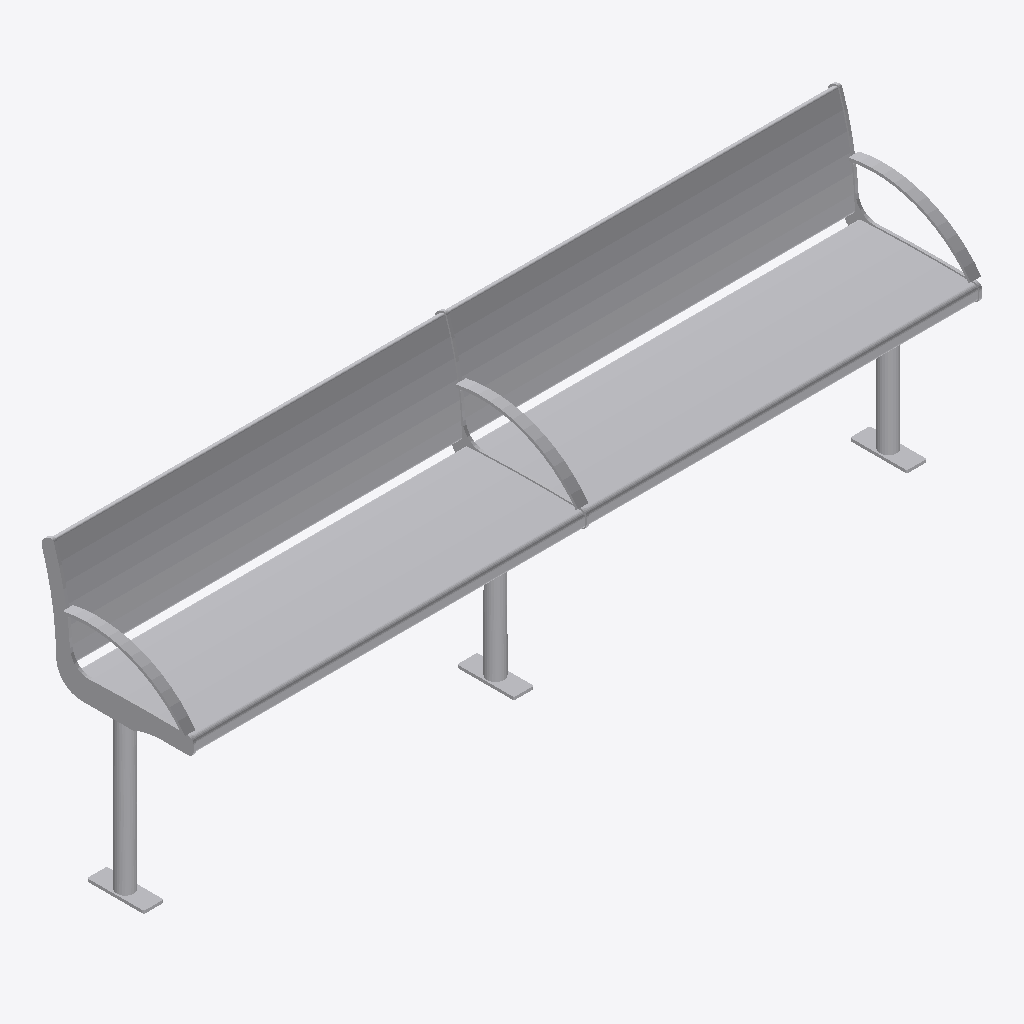
Isometric view of an IFC building model (IFC-SPF (STEP), schema IFC4, length unit metre), seen from the south-west, elements coloured by IFC class: 1 other element (light grey).
Extent 2.8 m × 0.5 m × 1.0 m (x, y, z). Storeys (1): Ebene 0 at 0.00 m. Elements (1): 1 IfcBuildingElementProxy.

HEADER;
FILE_DESCRIPTION(('ViewDefinition [CoordinationView_V2.0]','ExchangeRequirement []'),'2;1');
FILE_NAME('','2024-05-07T10:21:57',(''),(''),'ODA IFC SDK 22.6','22.1.1.516 - Exporter 22.1.1.516 - Default UI','');
FILE_SCHEMA(('IFC4'));
ENDSEC;
DATA;
#93=IFCPROJECT('3JkdSrIPPFBg8WI9Yiw3Uw',#20,'',$,$,'','',(#86),#83);
#105=IFCSITE('3JkdSrIPPFBg8WI9Yiw3Uu',#20,'Default',$,$,#104,$,$,.ELEMENT.,(42,24,53,508911),(-71,-15,-29,-58837),0.0,$,$);
#95=IFCBUILDING('3JkdSrIPPFBg8WI9Yiw3Ux',#20,'',$,$,#16,$,'',.ELEMENT.,$,$,#94);
#98=IFCBUILDINGSTOREY('3JkdSrIPPFBg8WI9XJ5yzH',#20,'Ebene 0',$,'Ebene:Ebene 1',#97,$,'Ebene 0',.ELEMENT.,0.0);
#1098=IFCBUILDINGELEMENTPROXY('1i6pAm_OnA7es5OO9i1hNk',#20,'DB_Sitzbank_Remissio_Drahtgitter_6er_fest:DB_Sitzbank_Remissio_Drahtgitter_6er_fest:5067',$,'DB_Sitzbank_Remissio_Drahtgitter_6er_fest:DB_Sitzbank_Remissio_Drahtgitter_6er_fest',#1097,#1094,'5067',.NOTDEFINED.);
ENDSEC;
